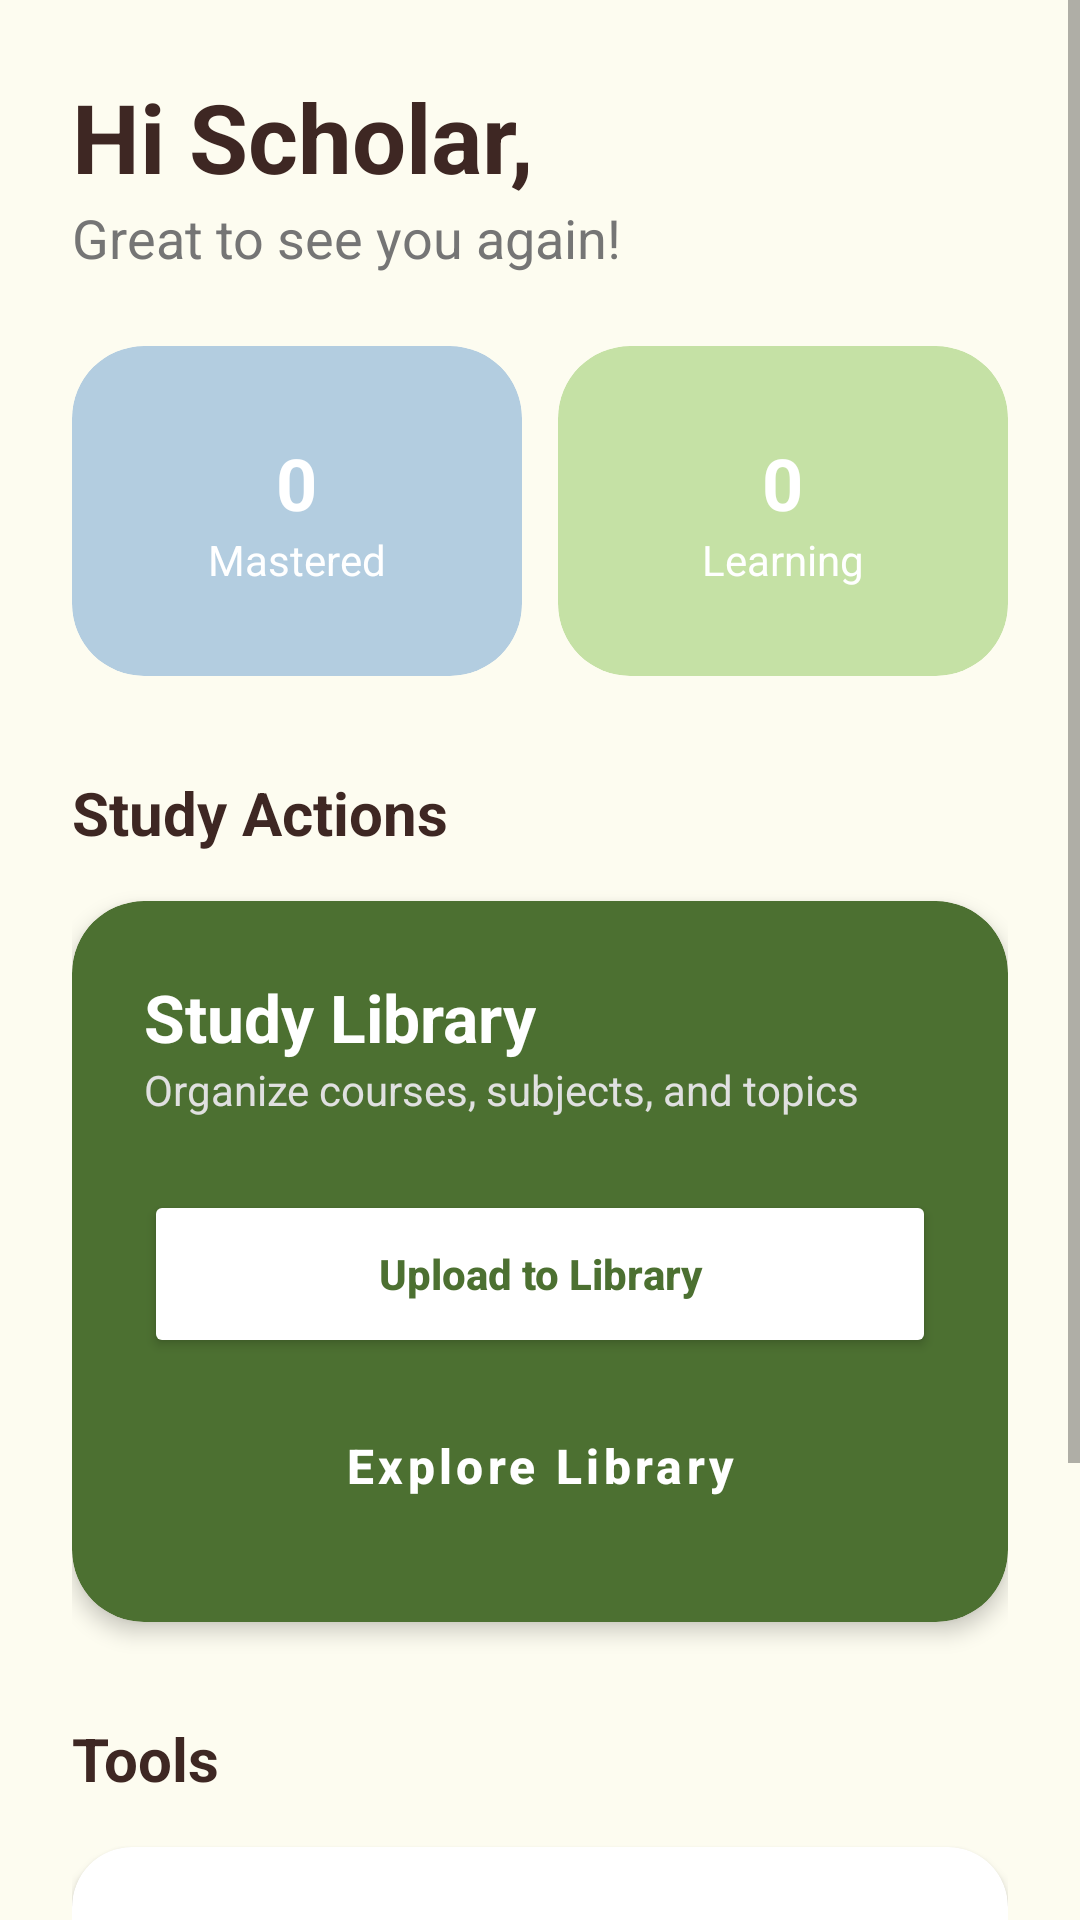

The Android layout XML behind this screen, and the referenced resources:
<!-- AndroidManifest.xml: application theme Theme.BoardExamReviewer -->
<!-- res/layout/fragment_home.xml -->
<?xml version="1.0" encoding="utf-8"?>
<ScrollView xmlns:android="http://schemas.android.com/apk/res/android"
    xmlns:app="http://schemas.android.com/apk/res-auto"
    android:layout_width="match_parent"
    android:layout_height="match_parent"
    android:background="@color/background_beige"
    android:fillViewport="true">

    <LinearLayout
        android:layout_width="match_parent"
        android:layout_height="wrap_content"
        android:orientation="vertical"
        android:padding="24dp">

        
        <TextView
            android:layout_width="wrap_content"
            android:layout_height="wrap_content"
            android:text="Hi Scholar,"
            android:textColor="@color/text_deep_brown"
            android:textSize="32sp"
            android:textStyle="bold" />

        <TextView
            android:layout_width="wrap_content"
            android:layout_height="wrap_content"
            android:text="Great to see you again!"
            android:textColor="@color/text_gray"
            android:textSize="18sp"
            android:layout_marginBottom="24dp" />

        
        <LinearLayout
            android:layout_width="match_parent"
            android:layout_height="wrap_content"
            android:orientation="horizontal"
            android:layout_marginBottom="32dp">

            <com.google.android.material.card.MaterialCardView
                android:layout_width="0dp"
                android:layout_height="110dp"
                android:layout_weight="1"
                android:layout_marginEnd="12dp"
                app:cardCornerRadius="24dp"
                app:cardElevation="0dp"
                app:cardBackgroundColor="@color/card_blue_tint">
                <LinearLayout
                    android:layout_width="match_parent"
                    android:layout_height="match_parent"
                    android:gravity="center"
                    android:orientation="vertical">
                    <TextView
                        android:layout_width="wrap_content"
                        android:layout_height="wrap_content"
                        android:text="0"
                        android:textSize="24sp"
                        android:textStyle="bold"
                        android:textColor="@color/white"/>
                    <TextView
                        android:layout_width="wrap_content"
                        android:layout_height="wrap_content"
                        android:text="Mastered"
                        android:textSize="14sp"
                        android:textColor="@color/white"/>
                </LinearLayout>
            </com.google.android.material.card.MaterialCardView>

            <com.google.android.material.card.MaterialCardView
                android:layout_width="0dp"
                android:layout_height="110dp"
                android:layout_weight="1"
                app:cardCornerRadius="24dp"
                app:cardElevation="0dp"
                app:cardBackgroundColor="@color/card_green_tint">
                <LinearLayout
                    android:layout_width="match_parent"
                    android:layout_height="match_parent"
                    android:gravity="center"
                    android:orientation="vertical">
                    <TextView
                        android:layout_width="wrap_content"
                        android:layout_height="wrap_content"
                        android:text="0"
                        android:textSize="24sp"
                        android:textStyle="bold"
                        android:textColor="@color/white"/>
                    <TextView
                        android:layout_width="wrap_content"
                        android:layout_height="wrap_content"
                        android:text="Learning"
                        android:textSize="14sp"
                        android:textColor="@color/white"/>
                </LinearLayout>
            </com.google.android.material.card.MaterialCardView>
        </LinearLayout>

        
        <TextView
            android:layout_width="wrap_content"
            android:layout_height="wrap_content"
            android:text="Study Actions"
            android:textColor="@color/text_deep_brown"
            android:textSize="20sp"
            android:textStyle="bold"
            android:layout_marginBottom="16dp" />

        <com.google.android.material.card.MaterialCardView
            android:layout_width="match_parent"
            android:layout_height="wrap_content"
            app:cardCornerRadius="24dp"
            app:cardElevation="4dp"
            app:cardBackgroundColor="@color/card_study_green"
            android:layout_marginBottom="32dp">
            <LinearLayout
                android:layout_width="match_parent"
                android:layout_height="wrap_content"
                android:orientation="vertical"
                android:padding="24dp">
                <TextView
                    android:layout_width="wrap_content"
                    android:layout_height="wrap_content"
                    android:text="Study Library"
                    android:textColor="@color/white"
                    android:textSize="22sp"
                    android:textStyle="bold" />
                <TextView
                    android:layout_width="wrap_content"
                    android:layout_height="wrap_content"
                    android:text="Organize courses, subjects, and topics"
                    android:textColor="#E0E0E0"
                    android:textSize="14sp"
                    android:layout_marginBottom="24dp"/>

                <Button
                    android:id="@+id/btn_upload"
                    android:layout_width="match_parent"
                    android:layout_height="56dp"
                    android:text="Upload to Library"
                    android:textColor="@color/card_study_green"
                    android:backgroundTint="@color/white"
                    app:cornerRadius="16dp"
                    android:layout_marginBottom="8dp"
                    android:textAllCaps="false"
                    android:textStyle="bold"/>

                <Button
                    android:id="@+id/btn_view_files"
                    style="@style/Widget.MaterialComponents.Button.TextButton"
                    android:layout_width="match_parent"
                    android:layout_height="56dp"
                    android:text="Explore Library"
                    android:textColor="@color/white"
                    android:textAllCaps="false"
                    android:textStyle="bold"
                    android:textSize="16sp"/>
            </LinearLayout>
        </com.google.android.material.card.MaterialCardView>

        
        <TextView
            android:layout_width="wrap_content"
            android:layout_height="wrap_content"
            android:text="Tools"
            android:textColor="@color/text_deep_brown"
            android:textSize="20sp"
            android:textStyle="bold"
            android:layout_marginBottom="16dp" />

        <com.google.android.material.card.MaterialCardView
            android:id="@+id/card_gen_quiz"
            android:layout_width="match_parent"
            android:layout_height="80dp"
            app:cardCornerRadius="20dp"
            app:cardElevation="2dp"
            android:layout_marginBottom="16dp">
            <LinearLayout
                android:id="@+id/btn_gen_quiz"
                android:layout_width="match_parent"
                android:layout_height="match_parent"
                android:gravity="center_vertical"
                android:paddingStart="24dp"
                android:paddingEnd="24dp"
                android:background="?attr/selectableItemBackground">
                <ImageView
                    android:layout_width="32dp"
                    android:layout_height="32dp"
                    android:src="@android:drawable/ic_menu_help"
                    app:tint="@color/card_green_tint"/>
                <TextView
                    android:layout_width="wrap_content"
                    android:layout_height="wrap_content"
                    android:text="Generate a Quiz"
                    android:textColor="@color/text_deep_brown"
                    android:textSize="18sp"
                    android:textStyle="bold"
                    android:layout_marginStart="16dp"/>
            </LinearLayout>
        </com.google.android.material.card.MaterialCardView>

        <com.google.android.material.card.MaterialCardView
            android:id="@+id/card_pomodoro"
            android:layout_width="match_parent"
            android:layout_height="80dp"
            app:cardCornerRadius="20dp"
            app:cardElevation="2dp"
            android:layout_marginBottom="24dp">
            <LinearLayout
                android:id="@+id/btn_pomodoro"
                android:layout_width="match_parent"
                android:layout_height="match_parent"
                android:gravity="center_vertical"
                android:paddingStart="24dp"
                android:paddingEnd="24dp"
                android:background="?attr/selectableItemBackground">
                <ImageView
                    android:layout_width="32dp"
                    android:layout_height="32dp"
                    android:src="@android:drawable/ic_menu_recent_history"
                    app:tint="@color/card_green_tint"/>
                <TextView
                    android:layout_width="wrap_content"
                    android:layout_height="wrap_content"
                    android:text="Pomodoro Timer"
                    android:textColor="@color/text_deep_brown"
                    android:textSize="18sp"
                    android:textStyle="bold"
                    android:layout_marginStart="16dp"/>
            </LinearLayout>
        </com.google.android.material.card.MaterialCardView>

        <ProgressBar
            android:id="@+id/progress_bar"
            android:layout_width="wrap_content"
            android:layout_height="wrap_content"
            android:layout_gravity="center"
            android:visibility="gone" />

    </LinearLayout>
</ScrollView>
<!-- resources referenced by this layout -->
<resources>
  <color name="background_beige">#FDFCF0</color>
  <color name="card_blue_tint">#B3CDE0</color>
  <color name="card_green_tint">#C5E1A5</color>
  <color name="card_study_green">#4C7031</color>
  <color name="text_deep_brown">#3E2723</color>
  <color name="text_gray">#757575</color>
  <color name="white">#FFFFFF</color>
  <style name="Theme.BoardExamReviewer" parent="Theme.MaterialComponents.Light.NoActionBar">
          
          <item name="colorPrimary">@color/primary_brown</item>
          <item name="colorPrimaryVariant">@color/primary_dark_brown</item>
          <item name="colorOnPrimary">@color/white</item>
          
          <item name="colorSecondary">@color/secondary_brown</item>
          <item name="colorSecondaryVariant">@color/primary_brown</item>
          <item name="colorOnSecondary">@color/white</item>
          
          <item name="android:statusBarColor">@color/primary_dark_brown</item>
          
          <item name="android:windowBackground">@color/background_beige</item>
      </style>
  <color name="primary_brown">#5D4037</color>
  <color name="primary_dark_brown">#3E2723</color>
  <color name="secondary_brown">#8D6E63</color>
</resources>
